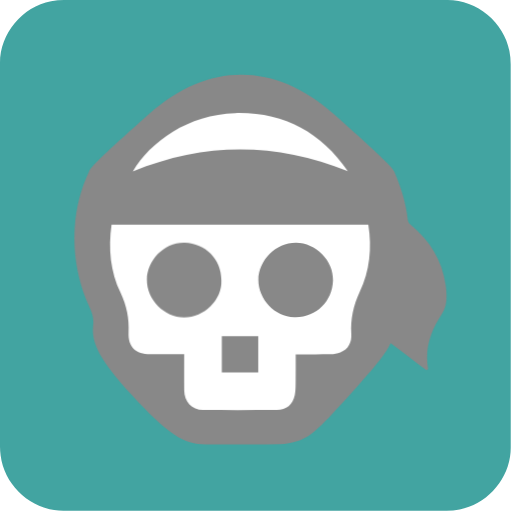
t = 0.00 s
t = 0.50 s: frame unchanged from t = 0.00 s, image omitted
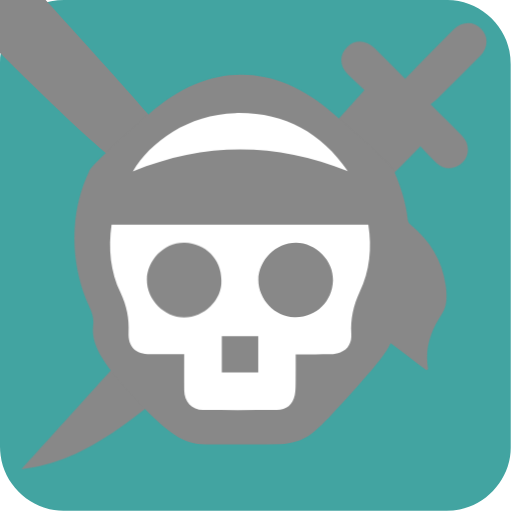
t = 1.00 s
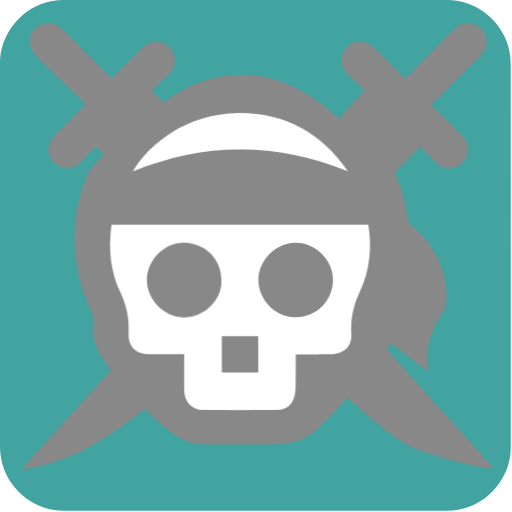
t = 1.50 s
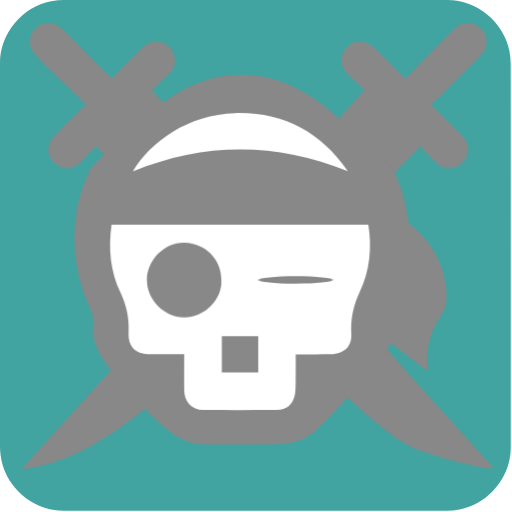
t = 2.00 s
t = 2.48 s: frame unchanged from t = 1.50 s, image omitted

The animated SVG that drew these frames (rendered in a browser with its animation timeline set to each time). Animation: 6 CSS @keyframes rules; one cycle of 3.00 s, repeats indefinitely.

<svg xmlns="http://www.w3.org/2000/svg" id="pirate" viewBox="0 0 769 769" width="500" height="500" shape-rendering="geometricPrecision" text-rendering="geometricPrecision" version="1.1">
  <style id="fearsome_wink">
    @keyframes sword1_animation1__to{0%,16.666667%{transform:translate(1600px,-800px)}23.333333%,to{transform:translate(800px,0)}}@keyframes sword1_animation2__tr{0%,86.666667%{transform:rotate(0deg)}to{transform:rotate(-180deg)}}@keyframes sword2_animation1__to{0%,30%{transform:translate(-800px,-800px)}36.666667%,to{transform:translate(0,0)}}@keyframes sword2_animation2__tr{0%,86.666667%{transform:rotate(0deg)}to{transform:rotate(180deg)}}@keyframes head_animation__to{0%,20%,26.666667%,33.333333%,40%,to{transform:translate(391.268881px,389.806746px)}23.333333%,36.666667%{transform:translate(391.268881px,400px)}}@keyframes right_eye_animation__ts{0%,60%,70%,to{transform:translate(322.862592px,686.351955px) scale(1,1)}63.333333%,66.666667%{transform:translate(322.862592px,686.351955px) scale(1,.1)}}#sword1_animation1{animation:sword1_animation1__to 3000ms linear infinite normal forwards}#sword1_animation2{animation:sword1_animation2__tr 3000ms linear infinite normal forwards}#sword2_animation1{animation:sword2_animation1__to 3000ms linear infinite normal forwards}#sword2_animation2{animation:sword2_animation2__tr 3000ms linear infinite normal forwards}#head_animation{animation:head_animation__to 3000ms linear infinite normal forwards}#right_eye_animation{animation:right_eye_animation__ts 3000ms linear infinite normal forwards}
  </style>
  <path id="background" d="M397.85 672.48v72.19c0 11.03-8.32 21.11-19.18 23.18-1.61.31-3.27.48-4.9.48-47.97.03-95.93.02-143.9.02-11.76 0-22.02-9.02-23.56-20.72a23.27 23.27 0 01-.23-3.12c-.01-48.09-.01-96.18-.01-144.26 0-11.03 8.32-21.12 19.18-23.18 1.61-.31 3.27-.48 4.9-.48 48.01-.02 96.02-.02 144.02-.02 11.03 0 21.13 8.33 23.18 19.18.3 1.61.48 3.27.48 4.9.03 23.94.02 47.89.02 71.83z" transform="matrix(4 0 0 4 -824.28 -2306.28)" fill="#42A4A1" stroke="none" stroke-width="1"/>
  <g id="sword1_animation1" transform="translate(1600 -800)">
    <g id="sword1_animation2">
      <path id="sword1" d="M343.01 618.13c1.16-1.3 2.32-2.6 3.84-4.3-2.07-1.95-4.15-3.84-6.15-5.81-3.28-3.25-3.39-7.34-.33-10.36 2.87-2.84 7.14-2.68 10.26.42 3.76 3.73 7.49 7.48 11.5 11.5 4.73-4.82 9.35-9.53 13.98-14.23 1.43-1.45 2.84-2.91 4.3-4.33 3.13-3.03 7.43-3.12 10.26-.24s2.7 7.15-.39 10.26c-5.48 5.51-10.98 11-16.49 16.48-.56.56-1.26.98-2.1 1.62 4.17 4.16 8.03 7.96 11.82 11.83 2.93 2.99 2.95 7.31.13 10.1-2.81 2.78-6.89 2.89-9.74.14-2.03-1.96-3.91-4.07-6.04-6.29-3.11 3.32-6.01 6.33-60.075 59.51-54.065 53.18-71.055 58.97-89.755 61.8 11.1-12.26 21.82-24.12 72.245-79.825C340.7 620.7 341.86 619.42 343.01 618.13z" transform="matrix(4 0 0 4 -1640 -2320)" fill="#888888" stroke="none" stroke-width="1"/>
    </g>
  </g>
  <g id="sword2_animation1" transform="translate(-800 -800)">
    <g id="sword2_animation2">
      <path id="sword2" d="M257.07 613.89c2.61 2.91 4.88 5.44 50.69 55.8 45.81 50.36 46.29 51.43 46.77 51.96 4.59 5.15 9.25 10.23 13.87 15.34 5.65 6.23 11.28 12.47 16.96 18.75-2.76.6-16.1-2.61-26.26-6.12-8.63-2.98-16.71-7.07-67.19-57.925s-52.99-53.685-55.9-56.815c-1.91 2.01-3.7 3.99-5.58 5.87-3.15 3.17-7.23 3.26-10.21.3-2.87-2.85-2.76-7.17.3-10.26 3.73-3.76 7.51-7.48 11.71-11.66-3.5-3.34-6.93-6.57-10.3-9.84-2.71-2.63-5.36-5.32-8.05-7.97-3.33-3.29-3.6-7.6-.65-10.57 2.95-2.97 7.29-2.72 10.58.58 5.54 5.56 11.09 11.1 16.64 16.64.45.45.95.87 1.53 1.4 3.87-3.88 7.62-7.72 11.46-11.48 4.23-4.14 10.63-2.38 12.08 3.32.63 2.45-.15 4.6-1.9 6.36-2.08 2.1-4.26 4.12-6.55 6.32z" transform="matrix(4 0 0 4 -800 -2320)" fill="#888888" stroke="none" stroke-width="1"/>
    </g>
  </g>
  <g id="head_animation" transform="translate(391.269 389.807)">
    <g id="head_group" transform="matrix(4 0 0 4 -1238.666 -2714.817)">
      <path id="head_outline" d="M337.25 624.068c22.164 19.68 22.274 20.77 22.544 21.37 2.6 5.91 4.53 11.99 5.21 18.44.07.61.55 1.31 1.04 1.72 7.22 5.95 11.88 13.41 13.17 22.73.5 3.65.69 7.56-1.43 10.79-4.17 6.34-6.55 13.03-5.16 20.79l-.66.36c-4.55-3.46-9.11-6.91-13.42-10.18-1.32 2.7-2.8 5.52-14.46 18.41s-15.21 16.65-20.41 18.34c-2.16.7-4.49 1.2-6.76 1.23-9.23.14-18.46-.01-27.68.08-8.13.08-14.11-3.55-27.99-18.675-13.88-15.125-14.97-20.655-14.38-26.535.37-3.68-1.61-6.53-2.82-9.64-3.32-8.58-4.71-17.45-4.12-26.58.47-7.33 2.2-14.41 5.4-21.07.64-1.32.53-2.11 22.615-21.725 22.085-19.615 47.145-19.535 69.31.145z" fill="#888888" stroke="none" stroke-width="1"/>
      <path id="head_main" d="M253.74 665.56h96.41c1.44 8.81.51 17.35-3.2 25.24-2.42 5.16-3.5 10.23-3.18 15.82.18 3.08-1.02 5.72-4.13 6.95-1.11.44-2.38.66-3.58.68-4.28.08-8.56.03-13.17.03 0 3.24.04 6.4-.01 9.56-.03 1.95.05 3.94-.34 5.82-.74 3.59-3.09 5.49-6.76 5.51-9.22.07-18.45.09-27.67 0-4.28-.04-7.04-3.05-7.09-7.43-.04-4.41-.01-8.82-.01-13.47h-12.75c-5.4-.01-8.36-2.76-8.12-8.12.24-5.3-.7-10.11-3.02-15-3.8-7.94-4.66-16.58-3.38-25.59z" fill="#FFF" stroke="none" stroke-width="1"/>
      <path id="forehead" d="M342.47 645.52c-27.01-10.89-53.92-10.94-80.74.1 6.53-11.18 20.87-21.47 38.47-21.92 17.87-.45 32.08 7 42.27 21.82z" fill="#FFF" stroke="none" stroke-width="1"/>
      <path id="nose" d="M308.82 707.47h-13.67v13.66h13.67v-13.66z" fill="#888888" stroke="none" stroke-width="1"/>
      <g id="right_eye_animation" transform="translate(322.863 686.352)">
        <path id="right_eye" d="M322.87 700.33c7.8 0 13.77-6.06 14-13.77.22-7.56-6.46-14.14-13.87-14.2-7.59-.06-14.11 6.6-14.15 13.96-.03 7.52 6.59 14.38 14.02 14.01z" transform="translate(-322.863 -686.352)" fill="#888888" stroke="none" stroke-width="1"/>
      </g>
      <path id="left_eye" d="M294.97 686.42c0-7.82-6.04-13.79-13.75-14.02-7.73-.23-14.16 6.63-14.22 13.85-.06 7.63 6.63 14.12 13.94 14.16 7.52.04 14.38-6.57 14.03-13.99z" fill="#888888" stroke="none" stroke-width="1"/>
    </g>
  </g>
</svg>
